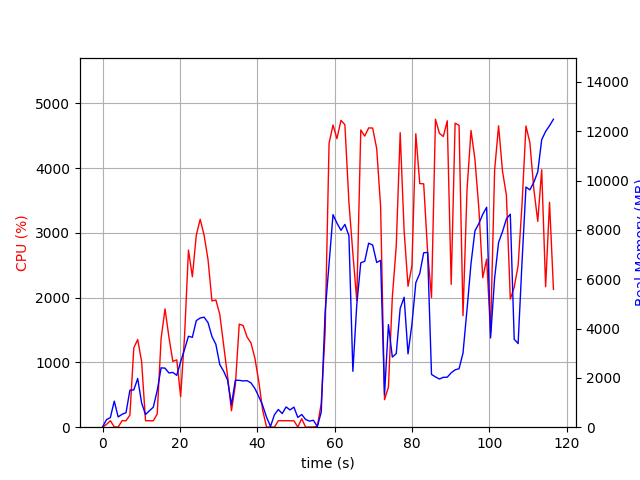

Data behind this chart, as committed beside it:
elapsed_time, nproc, cpu, mem_real, mem_virtual
5.5789947509765625e-05, 1, 0.0, 10.71, 3188
1.009, 2, 42.6, 305.3, 1011
2.02, 2, 100.0, 391, 1085
3.03, 6, 5.0, 1057, 3633
4.04, 2, 3.0, 415, 1696
5.051, 2, 100.8, 524.8, 1796
6.062, 2, 99.0, 584.7, 1882
7.072, 5, 187.6, 1500, 4222
8.079, 8, 1226, 1513, 4954
9.088, 6, 1353, 1974, 5154
10.1, 3, 1015, 985.5, 3053
11.11, 2, 100.2, 512.8, 1829
12.11, 2, 99.2, 665.2, 1979
13.12, 2, 99.2, 814.1, 2175
14.13, 3, 204.3, 1485, 3437
15.14, 4, 1371, 2407, 4852
16.15, 4, 1828, 2393, 4876
17.16, 4, 1391, 2199, 5149
18.17, 4, 1016, 2220, 5433
19.18, 4, 1040, 2104, 5718
20.19, 5, 472.4, 2656, 6977
21.2, 5, 1408, 3154, 7603
22.21, 5, 2735, 3687, 7725
23.22, 5, 2324, 3644, 8017
24.23, 5, 2964, 4320, 8318
25.24, 5, 3211, 4427, 8566
26.26, 5, 2963, 4461, 8751
27.27, 5, 2587, 4238, 8999
28.28, 4, 1950, 3679, 8249
29.29, 4, 1965, 3362, 8267
30.3, 3, 1746, 2543, 6195
31.31, 3, 1267, 2269, 6324
32.31, 3, 787.9, 1913, 6428
33.32, 2, 254.1, 915.5, 3626
34.33, 2, 650.3, 1904, 3749
35.34, 2, 1592, 1900, 3801
36.35, 2, 1570, 1874, 3821
37.36, 2, 1393, 1886, 3821
38.37, 2, 1302, 1797, 3837
39.38, 2, 1067, 1570, 3877
40.38, 2, 706.6, 1245, 3877
41.39, 2, 262.3, 880.5, 3877
42.4, 2, 0.0, 403.3, 1562
43.42, 2, 3.9, 32.74, 3231
44.43, 5, 0.0, 503.7, 2373
45.44, 4, 100.2, 718.5, 2350
46.44, 3, 100.2, 552.4, 1924
47.45, 4, 100.2, 821.8, 2540
48.46, 3, 99.1, 699.5, 2020
49.47, 3, 99.1, 813, 2132
50.48, 4, 3.0, 395.6, 1865
51.49, 4, 131.0, 514.4, 2001
52.49, 3, 1.0, 312.2, 1524
53.5, 3, 2.0, 247.8, 1470
54.51, 3, 3.0, 280.6, 1498
55.52, 1, 12.9, 26.36, 133.6
56.53, 1, 365.1, 606.8, 6013
57.53, 1, 1462, 4672, 14333
58.55, 1, 4386, 6627, 14333
59.57, 1, 4667, 8617, 20608
... 56 more rows
